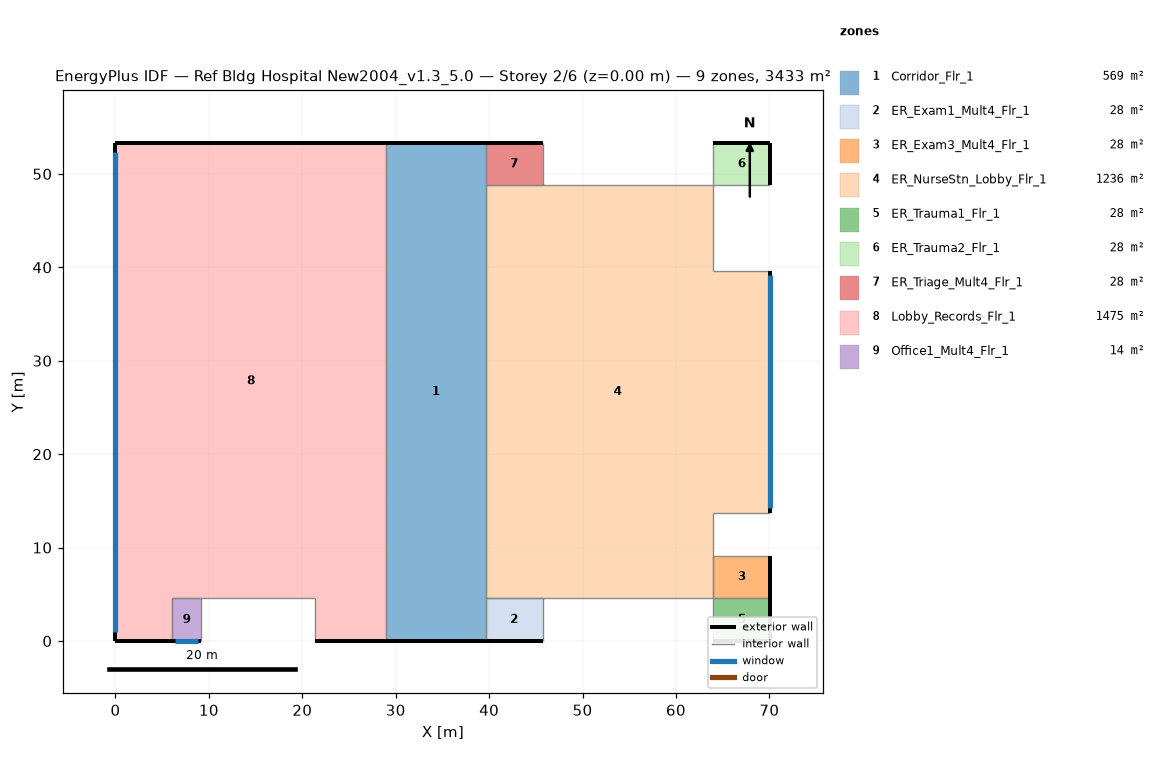
=== STOREY PLAN SPEC (per zone: floor XY polygon, exterior-wall plan segments, windows/doors) ===
zone 1: Corridor_Flr_1  (569.0 m²)
  floor: (39.62, 53.34) (39.62, 0.00) (28.96, 0.00) (28.96, 53.34)
  exterior wall: (39.62, 53.34) – (28.96, 53.34)  [10.7 m]
  exterior wall: (28.96, 0.00) – (39.62, 0.00)  [10.7 m]
  interior walls: 3
zone 2: ER_Exam1_Mult4_Flr_1  (27.9 m²)
  floor: (45.72, 4.57) (45.72, 0.00) (39.62, 0.00) (39.62, 4.57)
  exterior wall: (39.62, 0.00) – (45.72, 0.00)  [6.1 m]
  interior walls: 3
zone 3: ER_Exam3_Mult4_Flr_1  (27.9 m²)
  floor: (70.10, 9.14) (70.10, 4.57) (64.01, 4.57) (64.01, 9.14)
  exterior wall: (70.10, 4.57) – (70.10, 9.14)  [4.6 m]
  interior walls: 3
zone 4: ER_NurseStn_Lobby_Flr_1  (1235.6 m²)
  floor: (39.62, 4.57) (39.62, 48.77) (64.01, 48.77) (64.01, 39.62) (70.10, 39.62) (70.10, 13.72) (64.01, 13.72) (64.01, 4.57)
  exterior wall: (70.10, 13.72) – (70.10, 39.62)  [25.9 m]
    window: (70.10, 14.20) – (70.10, 39.14)  [30.4 m²]
  interior walls: 7
zone 5: ER_Trauma1_Flr_1  (27.9 m²)
  floor: (70.10, 4.57) (70.10, 0.00) (64.01, 0.00) (64.01, 4.57)
  exterior wall: (70.10, 0.00) – (70.10, 4.57)  [4.6 m]
  exterior wall: (64.01, 0.00) – (70.10, 0.00)  [6.1 m]
  interior walls: 2
zone 6: ER_Trauma2_Flr_1  (27.9 m²)
  floor: (70.10, 53.34) (70.10, 48.77) (64.01, 48.77) (64.01, 53.34)
  exterior wall: (70.10, 48.77) – (70.10, 53.34)  [4.6 m]
  exterior wall: (70.10, 53.34) – (64.01, 53.34)  [6.1 m]
  interior walls: 2
zone 7: ER_Triage_Mult4_Flr_1  (27.9 m²)
  floor: (45.72, 53.34) (45.72, 48.77) (39.62, 48.77) (39.62, 53.34)
  exterior wall: (45.72, 53.34) – (39.62, 53.34)  [6.1 m]
  interior walls: 3
zone 8: Lobby_Records_Flr_1  (1474.8 m²)
  floor: (0.00, 0.00) (0.00, 53.34) (28.96, 53.34) (28.96, 0.00) (21.34, 0.00) (21.34, 4.57) (6.10, 4.57) (6.10, 0.00)
  exterior wall: (0.00, 0.00) – (6.10, 0.00)  [6.1 m]
  exterior wall: (0.00, 53.34) – (0.00, 0.00)  [53.3 m]
    window: (0.00, 52.34) – (0.00, 1.00)  [62.6 m²]
  exterior wall: (21.34, 0.00) – (28.96, 0.00)  [7.6 m]
  exterior wall: (28.96, 53.34) – (0.00, 53.34)  [29.0 m]
  interior walls: 5
zone 9: Office1_Mult4_Flr_1  (13.9 m²)
  floor: (9.14, 4.57) (9.14, 0.00) (6.10, 0.00) (6.10, 4.57)
  exterior wall: (6.10, 0.00) – (9.14, 0.00)  [3.0 m]
    window: (6.41, 0.00) – (8.84, 0.00)  [3.0 m²]
  interior walls: 3

=== DERIVED (storey summary) ===
Building: Ref Bldg Hospital New2004_v1.3_5.0
Storey: 2 of 6  (floor level z = 0.00 m)
Storey gross floor area: 3432.7 m²
Zones on this storey: 9
  - Corridor_Flr_1: floor 569.0 m²; exterior wall 21.3 m (91.1 m²); WWR 0.0%
  - ER_Exam1_Mult4_Flr_1: floor 27.9 m²; exterior wall 6.1 m (26.0 m²); WWR 0.0%
  - ER_Exam3_Mult4_Flr_1: floor 27.9 m²; exterior wall 4.6 m (19.5 m²); WWR 0.0%
  - ER_NurseStn_Lobby_Flr_1: floor 1235.6 m²; exterior wall 25.9 m (110.6 m²); 1 window(s) 30.4 m²; WWR 27.5%
  - ER_Trauma1_Flr_1: floor 27.9 m²; exterior wall 10.7 m (45.5 m²); WWR 0.0%
  - ER_Trauma2_Flr_1: floor 27.9 m²; exterior wall 10.7 m (45.5 m²); WWR 0.0%
  - ER_Triage_Mult4_Flr_1: floor 27.9 m²; exterior wall 6.1 m (26.0 m²); WWR 0.0%
  - Lobby_Records_Flr_1: floor 1474.8 m²; exterior wall 96.0 m (409.8 m²); 1 window(s) 62.6 m²; WWR 15.3%
  - Office1_Mult4_Flr_1: floor 13.9 m²; exterior wall 3.0 m (13.0 m²); 1 window(s) 3.0 m²; WWR 22.8%
Zone adjacency (shared interzone walls):
  - Corridor_Flr_1 ↔ Lobby_Records_Flr_1